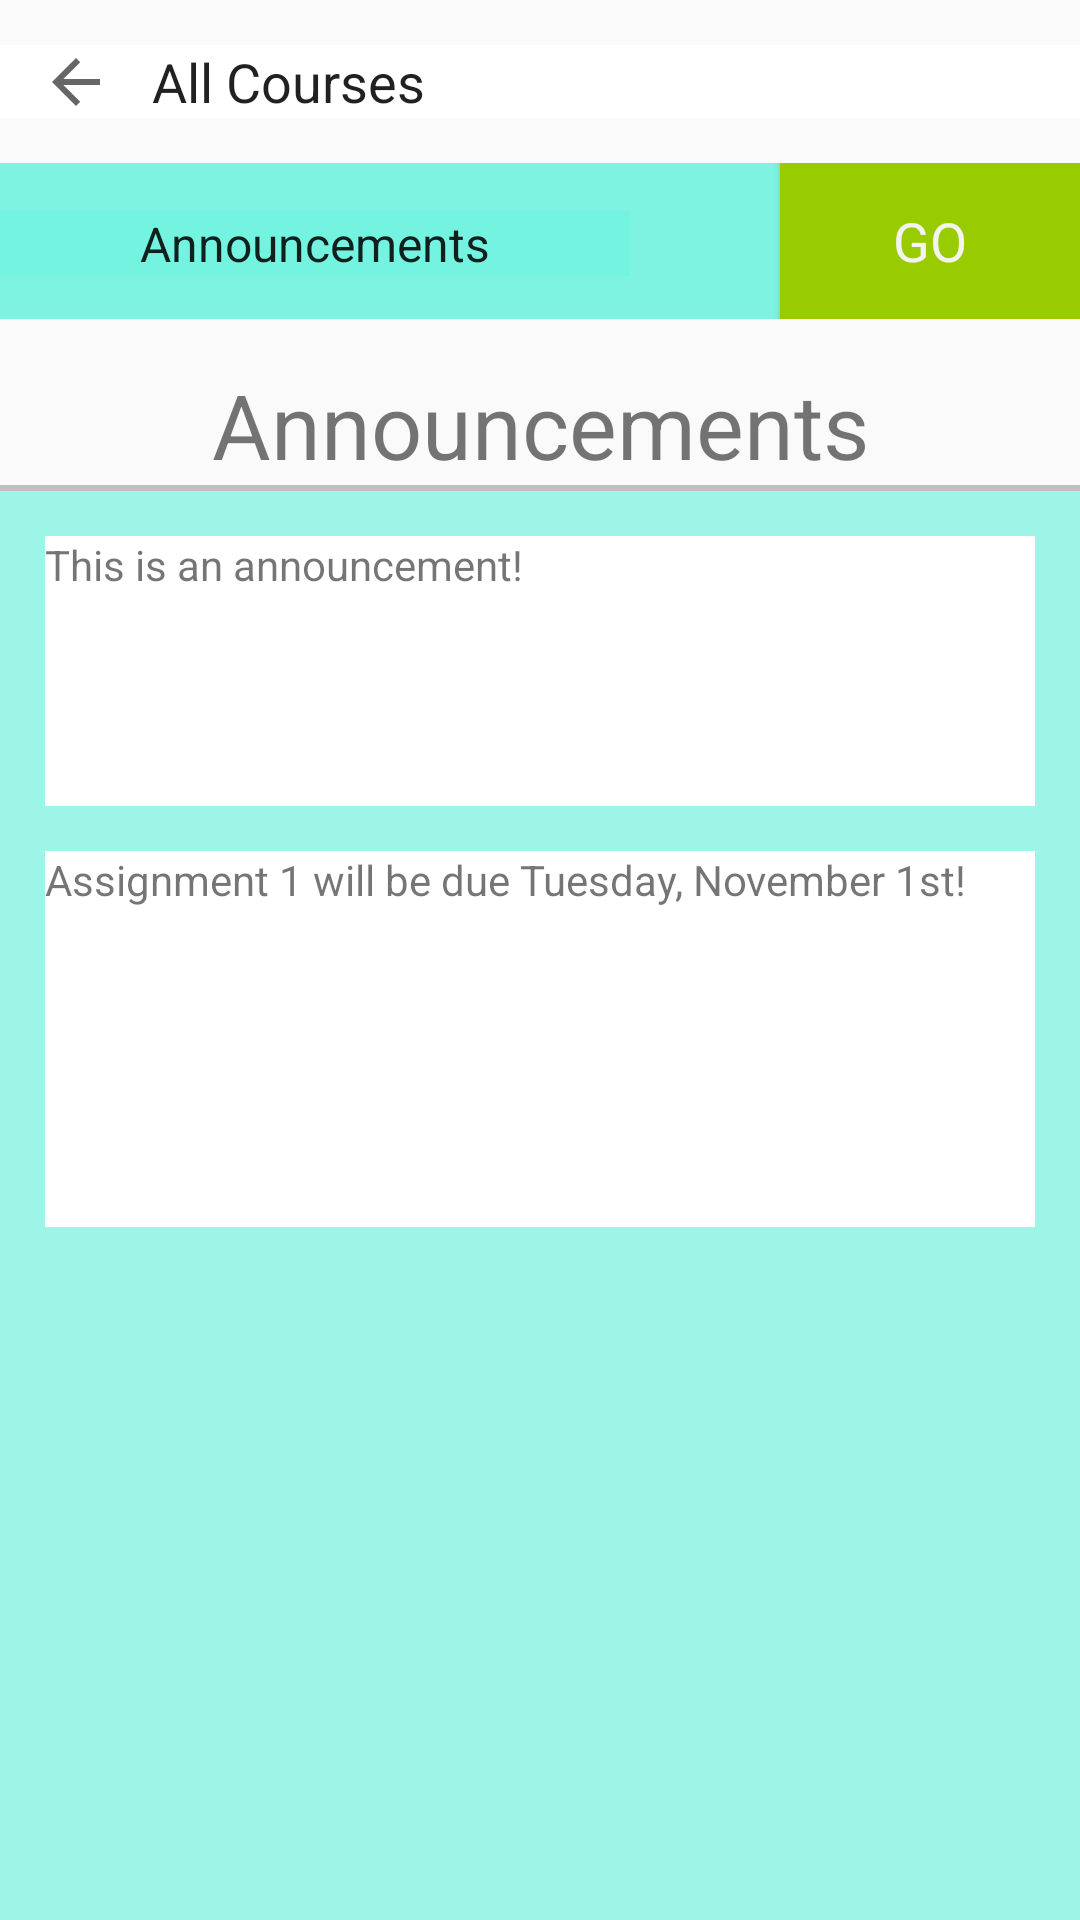

Reconstruct the res/layout file that produces this screen, plus the resources it refers to.
<!-- AndroidManifest.xml: application theme AppTheme -->
<!-- res/layout/activity_course_landing.xml -->
<?xml version="1.0" encoding="utf-8"?>
<LinearLayout xmlns:android="http://schemas.android.com/apk/res/android"
    xmlns:app="http://schemas.android.com/apk/res-auto"
    xmlns:tools="http://schemas.android.com/tools"
    android:id="@+id/activity_courselandingpage"
    android:layout_width="match_parent"
    android:layout_height="match_parent"
    tools:context="@android:color/holo_purple">

    <LinearLayout
        android:orientation="vertical"
        android:layout_width="match_parent"
        android:layout_height="match_parent"
        android:layout_alignParentTop="true"
        android:layout_alignParentLeft="true"
        android:layout_alignParentStart="true"
        android:weightSum="1">

        <LinearLayout
            android:orientation="horizontal"
            android:layout_width="match_parent"
            android:layout_height="wrap_content"
            android:gravity="center"
            android:background="@android:color/background_light"
            android:paddingEnd="0dp"
            android:paddingLeft="0dp"
            android:paddingRight="0dp"
            android:paddingStart="0dp"
            android:padding="0dp"
            android:layout_marginTop="15dp"
            android:layout_marginBottom="15dp">

            <ImageButton
                android:layout_width="wrap_content"
                android:layout_height="match_parent"
                app:srcCompat="?attr/actionModeCloseDrawable"
                android:id="@+id/backbutton"
                android:layout_weight="0.27"
                android:background="@android:color/transparent"
                android:textAlignment="center" />

            <TextView
                android:layout_width="wrap_content"
                android:layout_height="wrap_content"
                android:inputType="textPersonName"
                android:text="All Courses"
                android:ems="10"
                android:id="@+id/editText"
                android:layout_weight="1"
                android:textColor="?attr/actionMenuTextColor"
                android:textSize="18sp" />

        </LinearLayout>

        <LinearLayout
            android:orientation="horizontal"
            android:layout_width="match_parent"
            android:layout_height="wrap_content"
            android:background="@color/colorPrimary">

            <LinearLayout
                android:orientation="horizontal"
                android:layout_width="match_parent"
                android:weightSum="1"
                android:layout_height="wrap_content"
                android:paddingTop="0dp"
                android:background="@color/colorPrimary">

                <Spinner
                    android:layout_width="wrap_content"
                    android:layout_height="wrap_content"
                    android:id="@+id/spinner"
                    android:layout_weight="1"
                    android:gravity="start"
                    android:entries="@array/Navigation"
                    android:layout_marginLeft="0dp"
                    android:layout_marginRight="50dp"
                    android:background="@color/colorPrimary"
                    android:textAlignment="center">
                </Spinner>

                <Button
                    android:text="GO"
                    android:layout_width="wrap_content"
                    android:layout_height="52dp"
                    android:id="@+id/button"
                    android:layout_weight="0.17"
                    android:layout_marginLeft="0dp"
                    android:minHeight="39dp"
                    android:minWidth="100dp"
                    android:background="@android:color/holo_green_light"
                    style="@android:style/Widget.Holo.Button" />

            </LinearLayout>
        </LinearLayout>

        <LinearLayout
            android:orientation="horizontal"
            android:layout_width="match_parent"
            android:layout_height="wrap_content"
            android:backgroundTint="?android:attr/colorEdgeEffect">

            <TextView
                android:layout_width="wrap_content"
                android:layout_height="wrap_content"
                android:inputType="textPersonName"
                android:text="Announcements"
                android:ems="10"
                android:id="@+id/editText3"
                android:layout_weight="1"
                android:textAlignment="center"
                android:textSize="30sp"
                android:paddingTop="15dp" />

        </LinearLayout>

        <LinearLayout
            android:orientation="horizontal"
            android:layout_width="match_parent"
            android:layout_height="wrap_content">

            <View
                android:layout_width="fill_parent"
                android:layout_height="2dp"
                android:background="#c0c0c0"/>

        </LinearLayout>

        <LinearLayout
            android:orientation="vertical"
            android:layout_width="match_parent"
            android:layout_height="120dp"
            android:background="@color/colorPrimary"
            android:weightSum="1">

            <TextView
                android:layout_width="match_parent"
                android:layout_height="match_parent"
                android:ems="10"
                android:id="@+id/editText6"
                android:inputType="textMultiLine|textImeMultiLine|textWebEditText"
                android:layout_marginLeft="15dp"
                android:layout_marginRight="15dp"
                android:layout_marginTop="15dp"
                android:layout_marginBottom="15dp"
                android:background="@android:color/background_light"
                android:gravity="top"
                android:text="This is an announcement!"
                android:typeface="normal" />
        </LinearLayout>

        <LinearLayout
            android:orientation="vertical"
            android:layout_width="match_parent"
            android:layout_height="match_parent"
            android:background="@color/colorPrimary"
            android:weightSum="1">

            <TextView
                android:text="Assignment 1 will be due Tuesday, November 1st!"
                android:layout_width="match_parent"
                android:layout_height="wrap_content"
                android:id="@+id/textView2"
                android:layout_marginBottom="15dp"
                android:layout_marginLeft="15dp"
                android:layout_marginRight="15dp"
                android:layout_weight="0.33"
                android:background="@android:color/background_light" />
        </LinearLayout>

    </LinearLayout>

</LinearLayout>
<!-- resources referenced by this layout -->
<resources>
  <string-array name="Navigation">
          <item>Announcements</item>
          <item>Course Documents</item>
          <item>Grades</item>
          <item>Calendar</item>
          <item>Messaging</item>
      </string-array>
  <color name="colorPrimary">#aa6ff3e0</color>
  <style name="AppTheme" parent="Theme.AppCompat.Light.NoActionBar">
          
          <item name="colorPrimary">@color/colorPrimary</item>
          <item name="colorPrimaryDark">@color/colorPrimaryDark</item>
          <item name="colorAccent">@color/colorAccent</item>
      </style>
  <color name="colorPrimaryDark">#22225c</color>
  <color name="colorAccent">#FF4081</color>
</resources>
